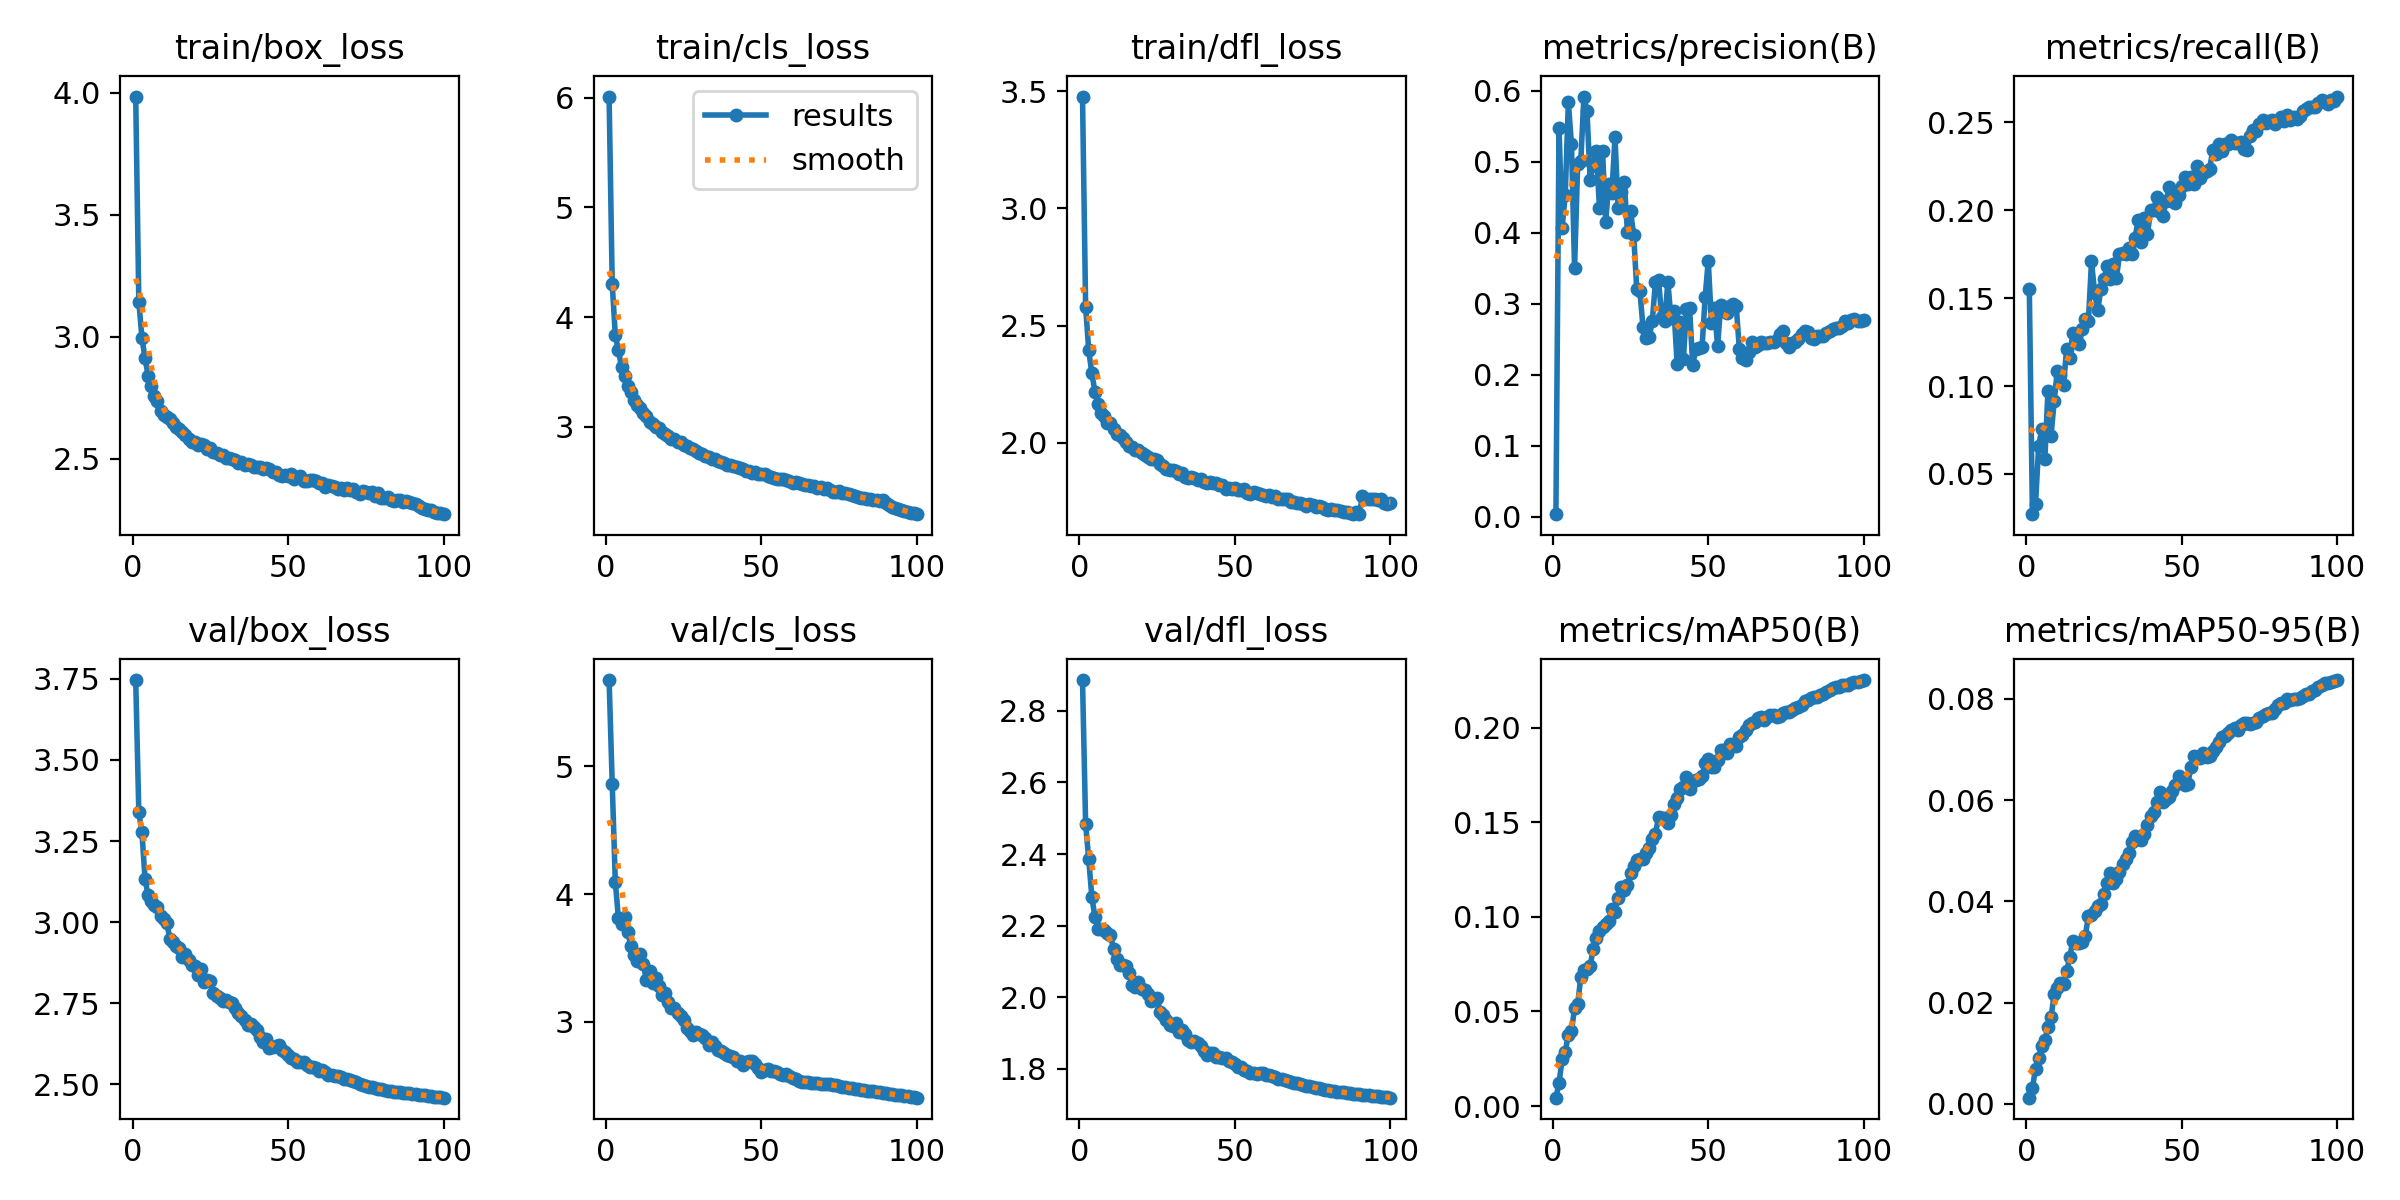

The file beside this chart, header and first rows:
epoch, train/box_loss, train/cls_loss, train/dfl_loss, metrics/precision(B), metrics/recall(B), metrics/mAP50(B), metrics/mAP50-95(B), val/box_loss, val/cls_loss, val/dfl_loss, lr/pg0, lr/pg1, lr/pg2
1, 3.985, 6.012, 3.477, 0.0033, 0.1552, 0.00441, 0.00122, 3.746, 5.676, 2.886, 0.003332, 0.003332, 0.003332
2, 3.142, 4.303, 2.581, 0.5479, 0.02714, 0.01222, 0.00318, 3.338, 4.864, 2.484, 0.0066, 0.0066, 0.0066
3, 2.997, 3.833, 2.394, 0.4071, 0.03282, 0.02475, 0.00688, 3.276, 4.094, 2.386, 0.009801, 0.009801, 0.009801
4, 2.911, 3.696, 2.297, 0.4537, 0.06578, 0.02875, 0.0091, 3.133, 3.811, 2.28, 0.009703, 0.009703, 0.009703
5, 2.841, 3.542, 2.217, 0.5838, 0.07541, 0.03778, 0.01148, 3.082, 3.768, 2.224, 0.009703, 0.009703, 0.009703
6, 2.798, 3.461, 2.166, 0.5251, 0.05864, 0.03945, 0.01265, 3.065, 3.823, 2.192, 0.009604, 0.009604, 0.009604
7, 2.755, 3.373, 2.127, 0.3504, 0.09732, 0.05189, 0.01518, 3.054, 3.704, 2.19, 0.009505, 0.009505, 0.009505
8, 2.735, 3.317, 2.115, 0.4964, 0.07177, 0.0538, 0.01711, 3.048, 3.598, 2.187, 0.009406, 0.009406, 0.009406
9, 2.696, 3.24, 2.084, 0.5007, 0.09138, 0.06818, 0.02172, 3.02, 3.527, 2.179, 0.009307, 0.009307, 0.009307
10, 2.679, 3.195, 2.084, 0.5921, 0.1087, 0.07209, 0.02283, 3.01, 3.479, 2.173, 0.009208, 0.009208, 0.009208
11, 2.672, 3.17, 2.058, 0.5715, 0.1064, 0.07248, 0.02382, 2.998, 3.53, 2.134, 0.009109, 0.009109, 0.009109
12, 2.66, 3.121, 2.038, 0.475, 0.1004, 0.074, 0.02359, 2.948, 3.451, 2.106, 0.00901, 0.00901, 0.00901
13, 2.646, 3.096, 2.033, 0.4954, 0.1211, 0.083, 0.02616, 2.94, 3.327, 2.09, 0.008911, 0.008911, 0.008911
14, 2.627, 3.047, 2.02, 0.5154, 0.1162, 0.08881, 0.02898, 2.926, 3.395, 2.091, 0.008812, 0.008812, 0.008812
15, 2.619, 3.029, 2.002, 0.4353, 0.1301, 0.0926, 0.03224, 2.921, 3.301, 2.087, 0.008713, 0.008713, 0.008713
16, 2.61, 3.001, 1.987, 0.516, 0.1276, 0.09459, 0.03177, 2.894, 3.343, 2.068, 0.008614, 0.008614, 0.008614
17, 2.596, 2.984, 1.983, 0.4158, 0.1241, 0.09615, 0.03172, 2.901, 3.284, 2.034, 0.008515, 0.008515, 0.008515
18, 2.581, 2.956, 1.969, 0.4687, 0.1325, 0.09787, 0.03202, 2.884, 3.21, 2.029, 0.008416, 0.008416, 0.008416
19, 2.567, 2.937, 1.969, 0.4556, 0.1382, 0.1043, 0.03315, 2.868, 3.226, 2.042, 0.008317, 0.008317, 0.008317
20, 2.57, 2.917, 1.956, 0.5351, 0.1367, 0.1027, 0.03707, 2.864, 3.159, 2.024, 0.008218, 0.008218, 0.008218
21, 2.557, 2.887, 1.947, 0.4349, 0.1708, 0.1103, 0.03722, 2.837, 3.11, 2.02, 0.008119, 0.008119, 0.008119
22, 2.56, 2.886, 1.94, 0.4573, 0.1531, 0.116, 0.03802, 2.854, 3.107, 2.01, 0.00802, 0.00802, 0.00802
23, 2.554, 2.859, 1.928, 0.4716, 0.143, 0.1142, 0.03915, 2.817, 3.072, 1.99, 0.007921, 0.007921, 0.007921
24, 2.538, 2.859, 1.929, 0.4012, 0.155, 0.1169, 0.03952, 2.823, 3.049, 1.991, 0.007822, 0.007822, 0.007822
25, 2.542, 2.833, 1.926, 0.4308, 0.1608, 0.1231, 0.04139, 2.82, 3.013, 1.998, 0.007723, 0.007723, 0.007723
26, 2.527, 2.823, 1.908, 0.3975, 0.1681, 0.127, 0.04358, 2.781, 2.955, 1.958, 0.007624, 0.007624, 0.007624
27, 2.524, 2.806, 1.9, 0.3211, 0.1608, 0.13, 0.04551, 2.772, 2.931, 1.95, 0.007525, 0.007525, 0.007525
28, 2.515, 2.793, 1.886, 0.3181, 0.1691, 0.1307, 0.0436, 2.767, 2.901, 1.937, 0.007426, 0.007426, 0.007426
29, 2.516, 2.781, 1.884, 0.2676, 0.1611, 0.1309, 0.04451, 2.757, 2.921, 1.923, 0.007327, 0.007327, 0.007327
30, 2.5, 2.756, 1.884, 0.251, 0.1748, 0.1338, 0.04582, 2.76, 2.902, 1.919, 0.007228, 0.007228, 0.007228
31, 2.502, 2.754, 1.879, 0.2529, 0.1755, 0.1367, 0.04736, 2.753, 2.897, 1.927, 0.007129, 0.007129, 0.007129
32, 2.497, 2.732, 1.865, 0.2756, 0.1751, 0.1412, 0.04829, 2.75, 2.872, 1.902, 0.00703, 0.00703, 0.00703
33, 2.493, 2.727, 1.871, 0.33, 0.1787, 0.144, 0.0496, 2.735, 2.819, 1.909, 0.006931, 0.006931, 0.006931
34, 2.483, 2.706, 1.856, 0.334, 0.1749, 0.1527, 0.05181, 2.719, 2.842, 1.896, 0.006832, 0.006832, 0.006832
35, 2.487, 2.702, 1.851, 0.2817, 0.1842, 0.1524, 0.05288, 2.71, 2.813, 1.88, 0.006733, 0.006733, 0.006733
36, 2.475, 2.69, 1.852, 0.2762, 0.1944, 0.1525, 0.05232, 2.698, 2.782, 1.876, 0.006634, 0.006634, 0.006634
37, 2.478, 2.678, 1.85, 0.3309, 0.1819, 0.1498, 0.05207, 2.684, 2.776, 1.877, 0.006535, 0.006535, 0.006535
38, 2.473, 2.666, 1.841, 0.2802, 0.1954, 0.1539, 0.05323, 2.688, 2.759, 1.872, 0.006436, 0.006436, 0.006436
39, 2.465, 2.652, 1.843, 0.2892, 0.1864, 0.1598, 0.05503, 2.675, 2.744, 1.863, 0.006337, 0.006337, 0.006337
40, 2.465, 2.647, 1.834, 0.2148, 0.1999, 0.1629, 0.05695, 2.668, 2.73, 1.85, 0.006238, 0.006238, 0.006238
41, 2.464, 2.638, 1.828, 0.2743, 0.2001, 0.1674, 0.05771, 2.645, 2.723, 1.839, 0.006139, 0.006139, 0.006139
42, 2.457, 2.632, 1.833, 0.2215, 0.2073, 0.1687, 0.05967, 2.632, 2.693, 1.843, 0.00604, 0.00604, 0.00604
43, 2.463, 2.627, 1.828, 0.2932, 0.199, 0.1743, 0.06161, 2.639, 2.696, 1.843, 0.005941, 0.005941, 0.005941
44, 2.458, 2.615, 1.826, 0.2935, 0.1967, 0.1677, 0.05962, 2.613, 2.667, 1.833, 0.005842, 0.005842, 0.005842
45, 2.446, 2.6, 1.821, 0.2132, 0.2051, 0.172, 0.06032, 2.616, 2.687, 1.831, 0.005743, 0.005743, 0.005743
46, 2.443, 2.594, 1.82, 0.2361, 0.2132, 0.1724, 0.06061, 2.619, 2.698, 1.83, 0.005644, 0.005644, 0.005644
47, 2.434, 2.578, 1.804, 0.238, 0.2053, 0.1731, 0.06188, 2.62, 2.698, 1.83, 0.005545, 0.005545, 0.005545
48, 2.428, 2.585, 1.807, 0.2385, 0.2039, 0.1744, 0.06305, 2.606, 2.671, 1.821, 0.005446, 0.005446, 0.005446
49, 2.432, 2.565, 1.804, 0.3091, 0.2088, 0.1814, 0.0647, 2.601, 2.637, 1.82, 0.005347, 0.005347, 0.005347
50, 2.428, 2.571, 1.807, 0.3609, 0.2135, 0.1838, 0.06386, 2.59, 2.611, 1.812, 0.005248, 0.005248, 0.005248
51, 2.438, 2.571, 1.798, 0.2735, 0.2187, 0.1792, 0.06303, 2.582, 2.624, 1.805, 0.005149, 0.005149, 0.005149
52, 2.417, 2.553, 1.797, 0.2934, 0.2149, 0.1792, 0.06325, 2.577, 2.636, 1.806, 0.00505, 0.00505, 0.00505
53, 2.426, 2.54, 1.801, 0.2401, 0.2186, 0.1832, 0.06662, 2.569, 2.619, 1.796, 0.004951, 0.004951, 0.004951
54, 2.427, 2.532, 1.786, 0.2976, 0.2149, 0.1883, 0.06865, 2.568, 2.617, 1.793, 0.004852, 0.004852, 0.004852
55, 2.409, 2.524, 1.781, 0.2897, 0.2251, 0.1884, 0.06845, 2.568, 2.61, 1.789, 0.004753, 0.004753, 0.004753
56, 2.409, 2.525, 1.788, 0.2872, 0.2181, 0.1868, 0.06825, 2.56, 2.591, 1.787, 0.004654, 0.004654, 0.004654
57, 2.413, 2.526, 1.784, 0.2974, 0.2211, 0.1915, 0.06937, 2.554, 2.588, 1.786, 0.004555, 0.004555, 0.004555
58, 2.412, 2.509, 1.78, 0.2994, 0.222, 0.1905, 0.0686, 2.554, 2.589, 1.788, 0.004456, 0.004456, 0.004456
59, 2.408, 2.506, 1.778, 0.2966, 0.2235, 0.1903, 0.0687, 2.55, 2.58, 1.787, 0.004357, 0.004357, 0.004357
60, 2.401, 2.49, 1.773, 0.2358, 0.2341, 0.1953, 0.06965, 2.54, 2.562, 1.783, 0.004258, 0.004258, 0.004258
... 40 more rows
